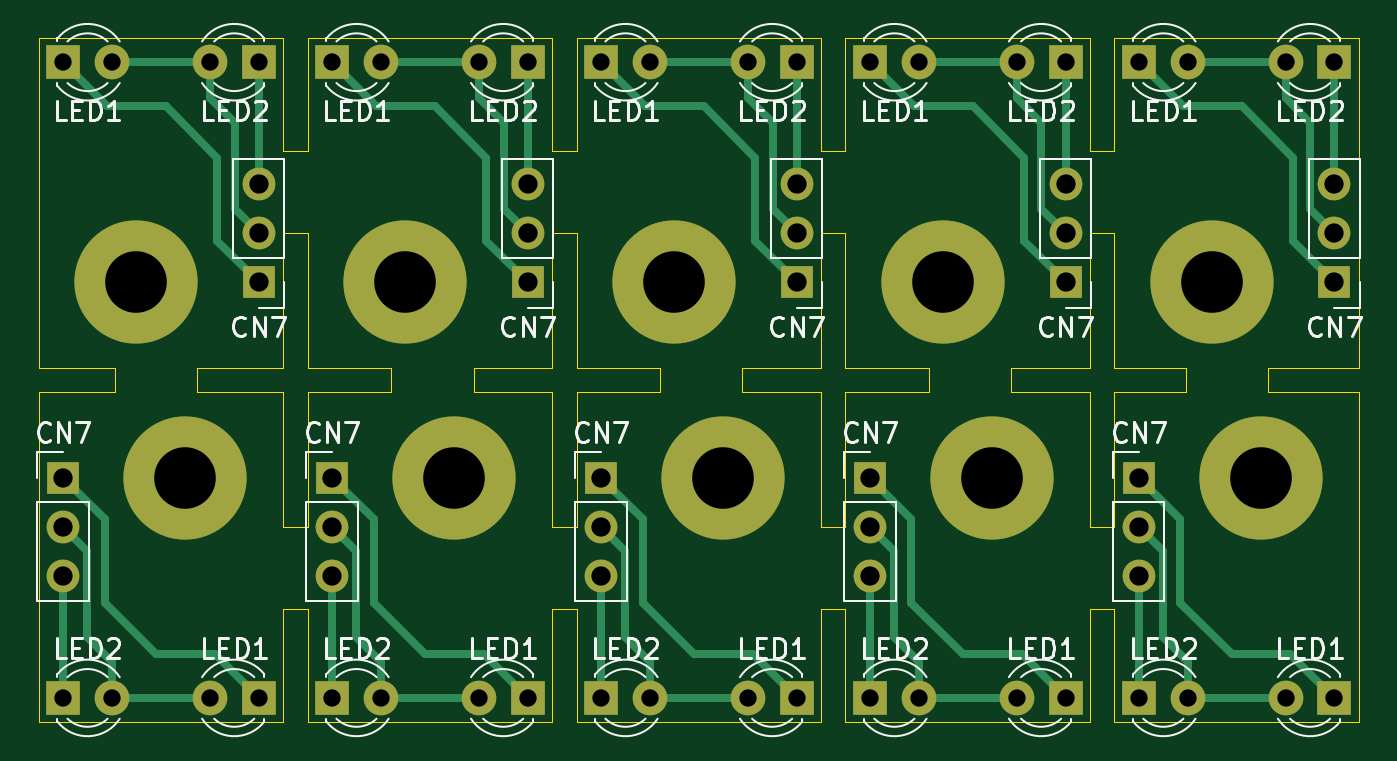
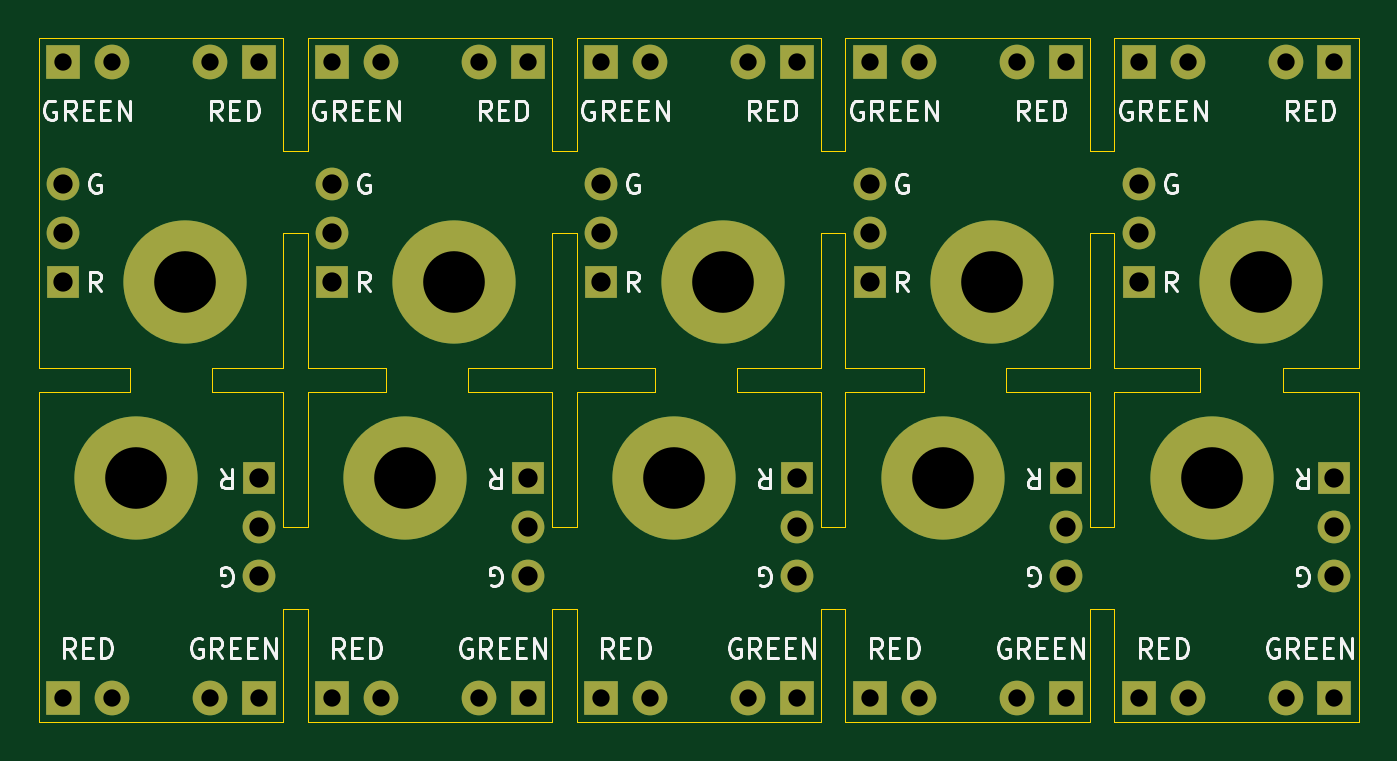
Circuit board: 9 layer files. Board 68.6 x 35.6 mm.
- bottom_copper: 1581-improved-ledpcb-B_Cu.gbr (5445 bytes)
- bottom_mask: 1581-improved-ledpcb-B_Mask.gbr (3897 bytes)
- bottom_silk: 1581-improved-ledpcb-B_SilkS.gbr (29340 bytes)
- outline: 1581-improved-ledpcb-Edge_Cuts.gbr (5564 bytes)
- top_copper: 1581-improved-ledpcb-F_Cu.gbr (11422 bytes)
- top_mask: 1581-improved-ledpcb-F_Mask.gbr (3897 bytes)
- top_silk: 1581-improved-ledpcb-F_SilkS.gbr (36055 bytes)
- drill: 1581-improved-ledpcb-NPTH.drl (284 bytes)
- drill: 1581-improved-ledpcb-PTH.drl (1291 bytes)

=== bottom_copper: 1581-improved-ledpcb-B_Cu.gbr ===
%TF.GenerationSoftware,KiCad,Pcbnew,(5.1.10)-1*%
%TF.CreationDate,2022-10-12T21:43:39-04:00*%
%TF.ProjectId,1581-improved-ledpcb,31353831-2d69-46d7-9072-6f7665642d6c,2*%
%TF.SameCoordinates,Original*%
%TF.FileFunction,Copper,L2,Bot*%
%TF.FilePolarity,Positive*%
%FSLAX46Y46*%
G04 Gerber Fmt 4.6, Leading zero omitted, Abs format (unit mm)*
G04 Created by KiCad (PCBNEW (5.1.10)-1) date 2022-10-12 21:43:39*
%MOMM*%
%LPD*%
G01*
G04 APERTURE LIST*
%TA.AperFunction,ComponentPad*%
%ADD10R,1.800000X1.800000*%
%TD*%
%TA.AperFunction,ComponentPad*%
%ADD11C,1.800000*%
%TD*%
%TA.AperFunction,ComponentPad*%
%ADD12O,1.700000X1.700000*%
%TD*%
%TA.AperFunction,ComponentPad*%
%ADD13R,1.700000X1.700000*%
%TD*%
%TA.AperFunction,ComponentPad*%
%ADD14C,6.400000*%
%TD*%
G04 APERTURE END LIST*
D10*
%TO.P,LED2,1*%
%TO.N,N/C*%
X176530000Y-110490000D03*
D11*
%TO.P,LED2,2*%
X179070000Y-110490000D03*
%TD*%
%TO.P,LED1,2*%
%TO.N,N/C*%
X184150000Y-110490000D03*
D10*
%TO.P,LED1,1*%
X186690000Y-110490000D03*
%TD*%
D12*
%TO.P,CN7,3*%
%TO.N,N/C*%
X176530000Y-104140000D03*
%TO.P,CN7,2*%
X176530000Y-101600000D03*
D13*
%TO.P,CN7,1*%
X176530000Y-99060000D03*
%TD*%
D14*
%TO.P,H1,1*%
%TO.N,N/C*%
X182880000Y-99060000D03*
%TD*%
D10*
%TO.P,LED2,1*%
%TO.N,N/C*%
X162560000Y-110490000D03*
D11*
%TO.P,LED2,2*%
X165100000Y-110490000D03*
%TD*%
%TO.P,LED1,2*%
%TO.N,N/C*%
X170180000Y-110490000D03*
D10*
%TO.P,LED1,1*%
X172720000Y-110490000D03*
%TD*%
D12*
%TO.P,CN7,3*%
%TO.N,N/C*%
X162560000Y-104140000D03*
%TO.P,CN7,2*%
X162560000Y-101600000D03*
D13*
%TO.P,CN7,1*%
X162560000Y-99060000D03*
%TD*%
D14*
%TO.P,H1,1*%
%TO.N,N/C*%
X168910000Y-99060000D03*
%TD*%
D10*
%TO.P,LED2,1*%
%TO.N,N/C*%
X148590000Y-110490000D03*
D11*
%TO.P,LED2,2*%
X151130000Y-110490000D03*
%TD*%
%TO.P,LED1,2*%
%TO.N,N/C*%
X156210000Y-110490000D03*
D10*
%TO.P,LED1,1*%
X158750000Y-110490000D03*
%TD*%
D12*
%TO.P,CN7,3*%
%TO.N,N/C*%
X148590000Y-104140000D03*
%TO.P,CN7,2*%
X148590000Y-101600000D03*
D13*
%TO.P,CN7,1*%
X148590000Y-99060000D03*
%TD*%
D14*
%TO.P,H1,1*%
%TO.N,N/C*%
X154940000Y-99060000D03*
%TD*%
D10*
%TO.P,LED2,1*%
%TO.N,N/C*%
X134620000Y-110490000D03*
D11*
%TO.P,LED2,2*%
X137160000Y-110490000D03*
%TD*%
%TO.P,LED1,2*%
%TO.N,N/C*%
X142240000Y-110490000D03*
D10*
%TO.P,LED1,1*%
X144780000Y-110490000D03*
%TD*%
D12*
%TO.P,CN7,3*%
%TO.N,N/C*%
X134620000Y-104140000D03*
%TO.P,CN7,2*%
X134620000Y-101600000D03*
D13*
%TO.P,CN7,1*%
X134620000Y-99060000D03*
%TD*%
D14*
%TO.P,H1,1*%
%TO.N,N/C*%
X140970000Y-99060000D03*
%TD*%
D10*
%TO.P,LED2,1*%
%TO.N,N/C*%
X120650000Y-110490000D03*
D11*
%TO.P,LED2,2*%
X123190000Y-110490000D03*
%TD*%
%TO.P,LED1,2*%
%TO.N,N/C*%
X128270000Y-110490000D03*
D10*
%TO.P,LED1,1*%
X130810000Y-110490000D03*
%TD*%
D12*
%TO.P,CN7,3*%
%TO.N,N/C*%
X120650000Y-104140000D03*
%TO.P,CN7,2*%
X120650000Y-101600000D03*
D13*
%TO.P,CN7,1*%
X120650000Y-99060000D03*
%TD*%
D14*
%TO.P,H1,1*%
%TO.N,N/C*%
X127000000Y-99060000D03*
%TD*%
D10*
%TO.P,LED2,1*%
%TO.N,N/C*%
X186690000Y-77470000D03*
D11*
%TO.P,LED2,2*%
X184150000Y-77470000D03*
%TD*%
%TO.P,LED1,2*%
%TO.N,N/C*%
X179070000Y-77470000D03*
D10*
%TO.P,LED1,1*%
X176530000Y-77470000D03*
%TD*%
D12*
%TO.P,CN7,3*%
%TO.N,N/C*%
X186690000Y-83820000D03*
%TO.P,CN7,2*%
X186690000Y-86360000D03*
D13*
%TO.P,CN7,1*%
X186690000Y-88900000D03*
%TD*%
D14*
%TO.P,H1,1*%
%TO.N,N/C*%
X180340000Y-88900000D03*
%TD*%
D10*
%TO.P,LED2,1*%
%TO.N,N/C*%
X172720000Y-77470000D03*
D11*
%TO.P,LED2,2*%
X170180000Y-77470000D03*
%TD*%
%TO.P,LED1,2*%
%TO.N,N/C*%
X165100000Y-77470000D03*
D10*
%TO.P,LED1,1*%
X162560000Y-77470000D03*
%TD*%
D12*
%TO.P,CN7,3*%
%TO.N,N/C*%
X172720000Y-83820000D03*
%TO.P,CN7,2*%
X172720000Y-86360000D03*
D13*
%TO.P,CN7,1*%
X172720000Y-88900000D03*
%TD*%
D14*
%TO.P,H1,1*%
%TO.N,N/C*%
X166370000Y-88900000D03*
%TD*%
D10*
%TO.P,LED2,1*%
%TO.N,N/C*%
X158750000Y-77470000D03*
D11*
%TO.P,LED2,2*%
X156210000Y-77470000D03*
%TD*%
%TO.P,LED1,2*%
%TO.N,N/C*%
X151130000Y-77470000D03*
D10*
%TO.P,LED1,1*%
X148590000Y-77470000D03*
%TD*%
D12*
%TO.P,CN7,3*%
%TO.N,N/C*%
X158750000Y-83820000D03*
%TO.P,CN7,2*%
X158750000Y-86360000D03*
D13*
%TO.P,CN7,1*%
X158750000Y-88900000D03*
%TD*%
D14*
%TO.P,H1,1*%
%TO.N,N/C*%
X152400000Y-88900000D03*
%TD*%
D10*
%TO.P,LED2,1*%
%TO.N,N/C*%
X144780000Y-77470000D03*
D11*
%TO.P,LED2,2*%
X142240000Y-77470000D03*
%TD*%
%TO.P,LED1,2*%
%TO.N,N/C*%
X137160000Y-77470000D03*
D10*
%TO.P,LED1,1*%
X134620000Y-77470000D03*
%TD*%
D12*
%TO.P,CN7,3*%
%TO.N,N/C*%
X144780000Y-83820000D03*
%TO.P,CN7,2*%
X144780000Y-86360000D03*
D13*
%TO.P,CN7,1*%
X144780000Y-88900000D03*
%TD*%
D14*
%TO.P,H1,1*%
%TO.N,N/C*%
X138430000Y-88900000D03*
%TD*%
D13*
%TO.P,CN7,1*%
%TO.N,Net-(CN7-Pad1)*%
X130810000Y-88900000D03*
D12*
%TO.P,CN7,2*%
%TO.N,Net-(CN7-Pad2)*%
X130810000Y-86360000D03*
%TO.P,CN7,3*%
%TO.N,Net-(CN7-Pad3)*%
X130810000Y-83820000D03*
%TD*%
D10*
%TO.P,LED1,1*%
%TO.N,Net-(CN7-Pad1)*%
X120650000Y-77470000D03*
D11*
%TO.P,LED1,2*%
%TO.N,Net-(CN7-Pad2)*%
X123190000Y-77470000D03*
%TD*%
%TO.P,LED2,2*%
%TO.N,Net-(CN7-Pad2)*%
X128270000Y-77470000D03*
D10*
%TO.P,LED2,1*%
%TO.N,Net-(CN7-Pad3)*%
X130810000Y-77470000D03*
%TD*%
D14*
%TO.P,H1,1*%
%TO.N,N/C*%
X124460000Y-88900000D03*
%TD*%
M02*

=== bottom_mask: 1581-improved-ledpcb-B_Mask.gbr ===
%TF.GenerationSoftware,KiCad,Pcbnew,(5.1.10)-1*%
%TF.CreationDate,2022-10-12T21:43:39-04:00*%
%TF.ProjectId,1581-improved-ledpcb,31353831-2d69-46d7-9072-6f7665642d6c,2*%
%TF.SameCoordinates,Original*%
%TF.FileFunction,Soldermask,Bot*%
%TF.FilePolarity,Negative*%
%FSLAX46Y46*%
G04 Gerber Fmt 4.6, Leading zero omitted, Abs format (unit mm)*
G04 Created by KiCad (PCBNEW (5.1.10)-1) date 2022-10-12 21:43:39*
%MOMM*%
%LPD*%
G01*
G04 APERTURE LIST*
%ADD10R,1.800000X1.800000*%
%ADD11C,1.800000*%
%ADD12O,1.700000X1.700000*%
%ADD13R,1.700000X1.700000*%
%ADD14C,6.400000*%
G04 APERTURE END LIST*
D10*
%TO.C,LED2*%
X176530000Y-110490000D03*
D11*
X179070000Y-110490000D03*
%TD*%
%TO.C,LED1*%
X184150000Y-110490000D03*
D10*
X186690000Y-110490000D03*
%TD*%
D12*
%TO.C,CN7*%
X176530000Y-104140000D03*
X176530000Y-101600000D03*
D13*
X176530000Y-99060000D03*
%TD*%
D14*
%TO.C,H1*%
X182880000Y-99060000D03*
%TD*%
D10*
%TO.C,LED2*%
X162560000Y-110490000D03*
D11*
X165100000Y-110490000D03*
%TD*%
%TO.C,LED1*%
X170180000Y-110490000D03*
D10*
X172720000Y-110490000D03*
%TD*%
D12*
%TO.C,CN7*%
X162560000Y-104140000D03*
X162560000Y-101600000D03*
D13*
X162560000Y-99060000D03*
%TD*%
D14*
%TO.C,H1*%
X168910000Y-99060000D03*
%TD*%
D10*
%TO.C,LED2*%
X148590000Y-110490000D03*
D11*
X151130000Y-110490000D03*
%TD*%
%TO.C,LED1*%
X156210000Y-110490000D03*
D10*
X158750000Y-110490000D03*
%TD*%
D12*
%TO.C,CN7*%
X148590000Y-104140000D03*
X148590000Y-101600000D03*
D13*
X148590000Y-99060000D03*
%TD*%
D14*
%TO.C,H1*%
X154940000Y-99060000D03*
%TD*%
D10*
%TO.C,LED2*%
X134620000Y-110490000D03*
D11*
X137160000Y-110490000D03*
%TD*%
%TO.C,LED1*%
X142240000Y-110490000D03*
D10*
X144780000Y-110490000D03*
%TD*%
D12*
%TO.C,CN7*%
X134620000Y-104140000D03*
X134620000Y-101600000D03*
D13*
X134620000Y-99060000D03*
%TD*%
D14*
%TO.C,H1*%
X140970000Y-99060000D03*
%TD*%
D10*
%TO.C,LED2*%
X120650000Y-110490000D03*
D11*
X123190000Y-110490000D03*
%TD*%
%TO.C,LED1*%
X128270000Y-110490000D03*
D10*
X130810000Y-110490000D03*
%TD*%
D12*
%TO.C,CN7*%
X120650000Y-104140000D03*
X120650000Y-101600000D03*
D13*
X120650000Y-99060000D03*
%TD*%
D14*
%TO.C,H1*%
X127000000Y-99060000D03*
%TD*%
D10*
%TO.C,LED2*%
X186690000Y-77470000D03*
D11*
X184150000Y-77470000D03*
%TD*%
%TO.C,LED1*%
X179070000Y-77470000D03*
D10*
X176530000Y-77470000D03*
%TD*%
D12*
%TO.C,CN7*%
X186690000Y-83820000D03*
X186690000Y-86360000D03*
D13*
X186690000Y-88900000D03*
%TD*%
D14*
%TO.C,H1*%
X180340000Y-88900000D03*
%TD*%
D10*
%TO.C,LED2*%
X172720000Y-77470000D03*
D11*
X170180000Y-77470000D03*
%TD*%
%TO.C,LED1*%
X165100000Y-77470000D03*
D10*
X162560000Y-77470000D03*
%TD*%
D12*
%TO.C,CN7*%
X172720000Y-83820000D03*
X172720000Y-86360000D03*
D13*
X172720000Y-88900000D03*
%TD*%
D14*
%TO.C,H1*%
X166370000Y-88900000D03*
%TD*%
D10*
%TO.C,LED2*%
X158750000Y-77470000D03*
D11*
X156210000Y-77470000D03*
%TD*%
%TO.C,LED1*%
X151130000Y-77470000D03*
D10*
X148590000Y-77470000D03*
%TD*%
D12*
%TO.C,CN7*%
X158750000Y-83820000D03*
X158750000Y-86360000D03*
D13*
X158750000Y-88900000D03*
%TD*%
D14*
%TO.C,H1*%
X152400000Y-88900000D03*
%TD*%
D10*
%TO.C,LED2*%
X144780000Y-77470000D03*
D11*
X142240000Y-77470000D03*
%TD*%
%TO.C,LED1*%
X137160000Y-77470000D03*
D10*
X134620000Y-77470000D03*
%TD*%
D12*
%TO.C,CN7*%
X144780000Y-83820000D03*
X144780000Y-86360000D03*
D13*
X144780000Y-88900000D03*
%TD*%
D14*
%TO.C,H1*%
X138430000Y-88900000D03*
%TD*%
D13*
%TO.C,CN7*%
X130810000Y-88900000D03*
D12*
X130810000Y-86360000D03*
X130810000Y-83820000D03*
%TD*%
D10*
%TO.C,LED1*%
X120650000Y-77470000D03*
D11*
X123190000Y-77470000D03*
%TD*%
%TO.C,LED2*%
X128270000Y-77470000D03*
D10*
X130810000Y-77470000D03*
%TD*%
D14*
%TO.C,H1*%
X124460000Y-88900000D03*
%TD*%
M02*

=== bottom_silk: 1581-improved-ledpcb-B_SilkS.gbr (29340 bytes, source omitted) ===
=== outline: 1581-improved-ledpcb-Edge_Cuts.gbr ===
%TF.GenerationSoftware,KiCad,Pcbnew,(5.1.10)-1*%
%TF.CreationDate,2022-10-12T21:43:39-04:00*%
%TF.ProjectId,1581-improved-ledpcb,31353831-2d69-46d7-9072-6f7665642d6c,2*%
%TF.SameCoordinates,Original*%
%TF.FileFunction,Profile,NP*%
%FSLAX46Y46*%
G04 Gerber Fmt 4.6, Leading zero omitted, Abs format (unit mm)*
G04 Created by KiCad (PCBNEW (5.1.10)-1) date 2022-10-12 21:43:39*
%MOMM*%
%LPD*%
G01*
G04 APERTURE LIST*
%TA.AperFunction,Profile*%
%ADD10C,0.050000*%
%TD*%
G04 APERTURE END LIST*
D10*
X173990000Y-94615000D02*
X169910000Y-94615000D01*
X173990000Y-101600000D02*
X173990000Y-94615000D01*
X175260000Y-101600000D02*
X173990000Y-101600000D01*
X175260000Y-94615000D02*
X175260000Y-101600000D01*
X178959000Y-94615000D02*
X175260000Y-94615000D01*
X178959000Y-93345000D02*
X178959000Y-94615000D01*
X175260000Y-93345000D02*
X178959000Y-93345000D01*
X175260000Y-86360000D02*
X175260000Y-93345000D01*
X173990000Y-86360000D02*
X175260000Y-86360000D01*
X173990000Y-93345000D02*
X173990000Y-86360000D01*
X169910000Y-93345000D02*
X173990000Y-93345000D01*
X169910000Y-94615000D02*
X169910000Y-93345000D01*
X160020000Y-94615000D02*
X155940000Y-94615000D01*
X160020000Y-101600000D02*
X160020000Y-94615000D01*
X161290000Y-101600000D02*
X160020000Y-101600000D01*
X161290000Y-94615000D02*
X161290000Y-101600000D01*
X165640000Y-94615000D02*
X161290000Y-94615000D01*
X165640000Y-93345000D02*
X165640000Y-94615000D01*
X161290000Y-93345000D02*
X165640000Y-93345000D01*
X161290000Y-86360000D02*
X161290000Y-93345000D01*
X160020000Y-86360000D02*
X161290000Y-86360000D01*
X160020000Y-93345000D02*
X160020000Y-86360000D01*
X155940000Y-93345000D02*
X160020000Y-93345000D01*
X155940000Y-94615000D02*
X155940000Y-93345000D01*
X146050000Y-94615000D02*
X141970000Y-94615000D01*
X146050000Y-101600000D02*
X146050000Y-94615000D01*
X147320000Y-101600000D02*
X146050000Y-101600000D01*
X147320000Y-94615000D02*
X147320000Y-101600000D01*
X151670000Y-94615000D02*
X147320000Y-94615000D01*
X151670000Y-93345000D02*
X151670000Y-94615000D01*
X147320000Y-93345000D02*
X151670000Y-93345000D01*
X147320000Y-86360000D02*
X147320000Y-93345000D01*
X146050000Y-86360000D02*
X147320000Y-86360000D01*
X146050000Y-93345000D02*
X146050000Y-86360000D01*
X141970000Y-93345000D02*
X146050000Y-93345000D01*
X141970000Y-93345000D02*
X141970000Y-94615000D01*
X132080000Y-94615000D02*
X127619000Y-94615000D01*
X132080000Y-101600000D02*
X132080000Y-94615000D01*
X133350000Y-101600000D02*
X132080000Y-101600000D01*
X133350000Y-94615000D02*
X133350000Y-101600000D01*
X137700000Y-94615000D02*
X133350000Y-94615000D01*
X137700000Y-93345000D02*
X137700000Y-94615000D01*
X133350000Y-93345000D02*
X137700000Y-93345000D01*
X133350000Y-86360000D02*
X133350000Y-93345000D01*
X132080000Y-86360000D02*
X133350000Y-86360000D01*
X132080000Y-93345000D02*
X132080000Y-86360000D01*
X127619000Y-93345000D02*
X132080000Y-93345000D01*
X127619000Y-94615000D02*
X127619000Y-93345000D01*
X123349000Y-94615000D02*
X123349000Y-93345000D01*
X119380000Y-94615000D02*
X123349000Y-94615000D01*
X119380000Y-93345000D02*
X123349000Y-93345000D01*
X119380000Y-76200000D02*
X119380000Y-93345000D01*
X119380000Y-95631000D02*
X119380000Y-94615000D01*
X119380000Y-111760000D02*
X119380000Y-95631000D01*
X132080000Y-111760000D02*
X119380000Y-111760000D01*
X132080000Y-105870000D02*
X132080000Y-111760000D01*
X133350000Y-105870000D02*
X132080000Y-105870000D01*
X133350000Y-111760000D02*
X133350000Y-105870000D01*
X146050000Y-111760000D02*
X133350000Y-111760000D01*
X146050000Y-105870000D02*
X146050000Y-111760000D01*
X147320000Y-105870000D02*
X146050000Y-105870000D01*
X147320000Y-111760000D02*
X147320000Y-105870000D01*
X160020000Y-111760000D02*
X147320000Y-111760000D01*
X160020000Y-105870000D02*
X160020000Y-111760000D01*
X161290000Y-105870000D02*
X160020000Y-105870000D01*
X161290000Y-111760000D02*
X161290000Y-105870000D01*
X173990000Y-111760000D02*
X161290000Y-111760000D01*
X173990000Y-111633000D02*
X173990000Y-111760000D01*
X173990000Y-105870000D02*
X173990000Y-111633000D01*
X175260000Y-105870000D02*
X173990000Y-105870000D01*
X175260000Y-111760000D02*
X175260000Y-105870000D01*
X187960000Y-111760000D02*
X175260000Y-111760000D01*
X183229000Y-93345000D02*
X187960000Y-93345000D01*
X183229000Y-94615000D02*
X183229000Y-93345000D01*
X187960000Y-94615000D02*
X183229000Y-94615000D01*
X187960000Y-95631000D02*
X187960000Y-94615000D01*
X187960000Y-92456000D02*
X187960000Y-93345000D01*
X187960000Y-111760000D02*
X187960000Y-95631000D01*
X187960000Y-76200000D02*
X187960000Y-92456000D01*
X175260000Y-76200000D02*
X187960000Y-76200000D01*
X175260000Y-82090000D02*
X175260000Y-76200000D01*
X173990000Y-82090000D02*
X175260000Y-82090000D01*
X173990000Y-76200000D02*
X173990000Y-82090000D01*
X161290000Y-76200000D02*
X173990000Y-76200000D01*
X161290000Y-82090000D02*
X161290000Y-76200000D01*
X160020000Y-82090000D02*
X161290000Y-82090000D01*
X160020000Y-76200000D02*
X160020000Y-82090000D01*
X147320000Y-76200000D02*
X160020000Y-76200000D01*
X147320000Y-82090000D02*
X147320000Y-76200000D01*
X146050000Y-82090000D02*
X147320000Y-82090000D01*
X146050000Y-76200000D02*
X146050000Y-82090000D01*
X133350000Y-76200000D02*
X146050000Y-76200000D01*
X133350000Y-82090000D02*
X133350000Y-76200000D01*
X132080000Y-82090000D02*
X133350000Y-82090000D01*
X132080000Y-76200000D02*
X132080000Y-82090000D01*
X119380000Y-76200000D02*
X132080000Y-76200000D01*
M02*

=== top_copper: 1581-improved-ledpcb-F_Cu.gbr (11422 bytes, source omitted) ===
=== top_mask: 1581-improved-ledpcb-F_Mask.gbr ===
%TF.GenerationSoftware,KiCad,Pcbnew,(5.1.10)-1*%
%TF.CreationDate,2022-10-12T21:43:39-04:00*%
%TF.ProjectId,1581-improved-ledpcb,31353831-2d69-46d7-9072-6f7665642d6c,2*%
%TF.SameCoordinates,Original*%
%TF.FileFunction,Soldermask,Top*%
%TF.FilePolarity,Negative*%
%FSLAX46Y46*%
G04 Gerber Fmt 4.6, Leading zero omitted, Abs format (unit mm)*
G04 Created by KiCad (PCBNEW (5.1.10)-1) date 2022-10-12 21:43:39*
%MOMM*%
%LPD*%
G01*
G04 APERTURE LIST*
%ADD10R,1.800000X1.800000*%
%ADD11C,1.800000*%
%ADD12O,1.700000X1.700000*%
%ADD13R,1.700000X1.700000*%
%ADD14C,6.400000*%
G04 APERTURE END LIST*
D10*
%TO.C,LED2*%
X176530000Y-110490000D03*
D11*
X179070000Y-110490000D03*
%TD*%
%TO.C,LED1*%
X184150000Y-110490000D03*
D10*
X186690000Y-110490000D03*
%TD*%
D12*
%TO.C,CN7*%
X176530000Y-104140000D03*
X176530000Y-101600000D03*
D13*
X176530000Y-99060000D03*
%TD*%
D14*
%TO.C,H1*%
X182880000Y-99060000D03*
%TD*%
D10*
%TO.C,LED2*%
X162560000Y-110490000D03*
D11*
X165100000Y-110490000D03*
%TD*%
%TO.C,LED1*%
X170180000Y-110490000D03*
D10*
X172720000Y-110490000D03*
%TD*%
D12*
%TO.C,CN7*%
X162560000Y-104140000D03*
X162560000Y-101600000D03*
D13*
X162560000Y-99060000D03*
%TD*%
D14*
%TO.C,H1*%
X168910000Y-99060000D03*
%TD*%
D10*
%TO.C,LED2*%
X148590000Y-110490000D03*
D11*
X151130000Y-110490000D03*
%TD*%
%TO.C,LED1*%
X156210000Y-110490000D03*
D10*
X158750000Y-110490000D03*
%TD*%
D12*
%TO.C,CN7*%
X148590000Y-104140000D03*
X148590000Y-101600000D03*
D13*
X148590000Y-99060000D03*
%TD*%
D14*
%TO.C,H1*%
X154940000Y-99060000D03*
%TD*%
D10*
%TO.C,LED2*%
X134620000Y-110490000D03*
D11*
X137160000Y-110490000D03*
%TD*%
%TO.C,LED1*%
X142240000Y-110490000D03*
D10*
X144780000Y-110490000D03*
%TD*%
D12*
%TO.C,CN7*%
X134620000Y-104140000D03*
X134620000Y-101600000D03*
D13*
X134620000Y-99060000D03*
%TD*%
D14*
%TO.C,H1*%
X140970000Y-99060000D03*
%TD*%
D10*
%TO.C,LED2*%
X120650000Y-110490000D03*
D11*
X123190000Y-110490000D03*
%TD*%
%TO.C,LED1*%
X128270000Y-110490000D03*
D10*
X130810000Y-110490000D03*
%TD*%
D12*
%TO.C,CN7*%
X120650000Y-104140000D03*
X120650000Y-101600000D03*
D13*
X120650000Y-99060000D03*
%TD*%
D14*
%TO.C,H1*%
X127000000Y-99060000D03*
%TD*%
D10*
%TO.C,LED2*%
X186690000Y-77470000D03*
D11*
X184150000Y-77470000D03*
%TD*%
%TO.C,LED1*%
X179070000Y-77470000D03*
D10*
X176530000Y-77470000D03*
%TD*%
D12*
%TO.C,CN7*%
X186690000Y-83820000D03*
X186690000Y-86360000D03*
D13*
X186690000Y-88900000D03*
%TD*%
D14*
%TO.C,H1*%
X180340000Y-88900000D03*
%TD*%
D10*
%TO.C,LED2*%
X172720000Y-77470000D03*
D11*
X170180000Y-77470000D03*
%TD*%
%TO.C,LED1*%
X165100000Y-77470000D03*
D10*
X162560000Y-77470000D03*
%TD*%
D12*
%TO.C,CN7*%
X172720000Y-83820000D03*
X172720000Y-86360000D03*
D13*
X172720000Y-88900000D03*
%TD*%
D14*
%TO.C,H1*%
X166370000Y-88900000D03*
%TD*%
D10*
%TO.C,LED2*%
X158750000Y-77470000D03*
D11*
X156210000Y-77470000D03*
%TD*%
%TO.C,LED1*%
X151130000Y-77470000D03*
D10*
X148590000Y-77470000D03*
%TD*%
D12*
%TO.C,CN7*%
X158750000Y-83820000D03*
X158750000Y-86360000D03*
D13*
X158750000Y-88900000D03*
%TD*%
D14*
%TO.C,H1*%
X152400000Y-88900000D03*
%TD*%
D10*
%TO.C,LED2*%
X144780000Y-77470000D03*
D11*
X142240000Y-77470000D03*
%TD*%
%TO.C,LED1*%
X137160000Y-77470000D03*
D10*
X134620000Y-77470000D03*
%TD*%
D12*
%TO.C,CN7*%
X144780000Y-83820000D03*
X144780000Y-86360000D03*
D13*
X144780000Y-88900000D03*
%TD*%
D14*
%TO.C,H1*%
X138430000Y-88900000D03*
%TD*%
D13*
%TO.C,CN7*%
X130810000Y-88900000D03*
D12*
X130810000Y-86360000D03*
X130810000Y-83820000D03*
%TD*%
D10*
%TO.C,LED1*%
X120650000Y-77470000D03*
D11*
X123190000Y-77470000D03*
%TD*%
%TO.C,LED2*%
X128270000Y-77470000D03*
D10*
X130810000Y-77470000D03*
%TD*%
D14*
%TO.C,H1*%
X124460000Y-88900000D03*
%TD*%
M02*

=== top_silk: 1581-improved-ledpcb-F_SilkS.gbr (36055 bytes, source omitted) ===
=== drill: 1581-improved-ledpcb-NPTH.drl ===
M48
; DRILL file {KiCad (5.1.10)-1} date 10/12/22 21:43:40
; FORMAT={-:-/ absolute / inch / decimal}
; #@! TF.CreationDate,2022-10-12T21:43:40-04:00
; #@! TF.GenerationSoftware,Kicad,Pcbnew,(5.1.10)-1
; #@! TF.FileFunction,NonPlated,1,2,NPTH
FMAT,2
INCH
%
G90
G05
T0
M30

=== drill: 1581-improved-ledpcb-PTH.drl ===
M48
; DRILL file {KiCad (5.1.10)-1} date 10/12/22 21:43:40
; FORMAT={-:-/ absolute / inch / decimal}
; #@! TF.CreationDate,2022-10-12T21:43:40-04:00
; #@! TF.GenerationSoftware,Kicad,Pcbnew,(5.1.10)-1
; #@! TF.FileFunction,Plated,1,2,PTH
FMAT,2
INCH
T1C0.0354
T2C0.0394
T3C0.1260
%
G90
G05
T1
X4.75Y-3.05
X4.75Y-4.35
X4.85Y-3.05
X4.85Y-4.35
X5.05Y-3.05
X5.05Y-4.35
X5.15Y-3.05
X5.15Y-4.35
X5.3Y-3.05
X5.3Y-4.35
X5.4Y-3.05
X5.4Y-4.35
X5.6Y-3.05
X5.6Y-4.35
X5.7Y-3.05
X5.7Y-4.35
X5.85Y-3.05
X5.85Y-4.35
X5.95Y-3.05
X5.95Y-4.35
X6.15Y-3.05
X6.15Y-4.35
X6.25Y-3.05
X6.25Y-4.35
X6.4Y-3.05
X6.4Y-4.35
X6.5Y-3.05
X6.5Y-4.35
X6.7Y-3.05
X6.7Y-4.35
X6.8Y-3.05
X6.8Y-4.35
X6.95Y-3.05
X6.95Y-4.35
X7.05Y-3.05
X7.05Y-4.35
X7.25Y-3.05
X7.25Y-4.35
X7.35Y-3.05
X7.35Y-4.35
T2
X4.75Y-3.9
X4.75Y-4.0
X4.75Y-4.1
X5.15Y-3.3
X5.15Y-3.4
X5.15Y-3.5
X5.3Y-3.9
X5.3Y-4.0
X5.3Y-4.1
X5.7Y-3.3
X5.7Y-3.4
X5.7Y-3.5
X5.85Y-3.9
X5.85Y-4.0
X5.85Y-4.1
X6.25Y-3.3
X6.25Y-3.4
X6.25Y-3.5
X6.4Y-3.9
X6.4Y-4.0
X6.4Y-4.1
X6.8Y-3.3
X6.8Y-3.4
X6.8Y-3.5
X6.95Y-3.9
X6.95Y-4.0
X6.95Y-4.1
X7.35Y-3.3
X7.35Y-3.4
X7.35Y-3.5
T3
X4.9Y-3.5
X5.0Y-3.9
X5.45Y-3.5
X5.55Y-3.9
X6.0Y-3.5
X6.1Y-3.9
X6.55Y-3.5
X6.65Y-3.9
X7.1Y-3.5
X7.2Y-3.9
T0
M30

